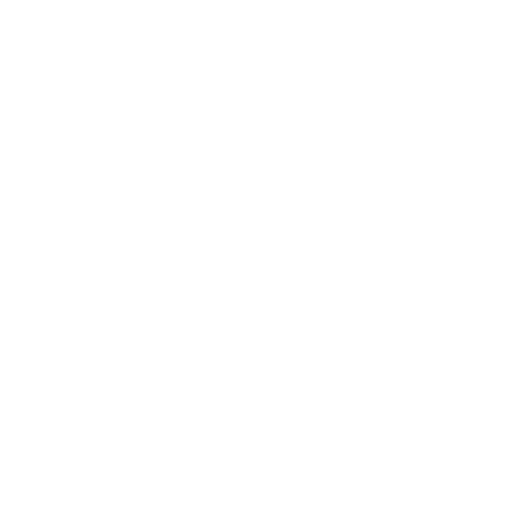
t = 0.00 s
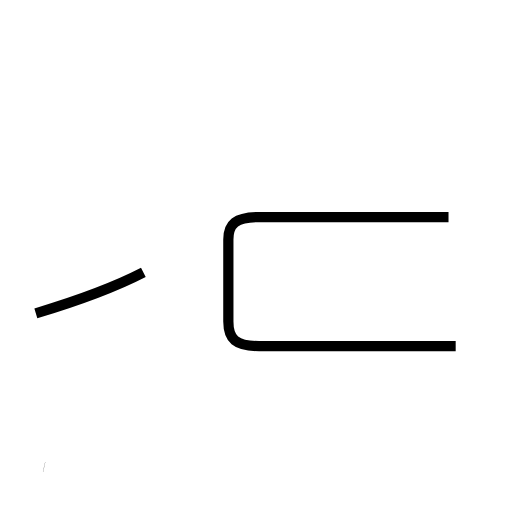
t = 1.97 s
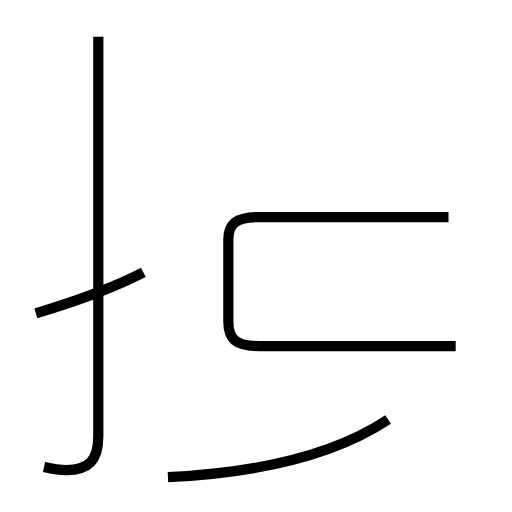
t = 4.04 s
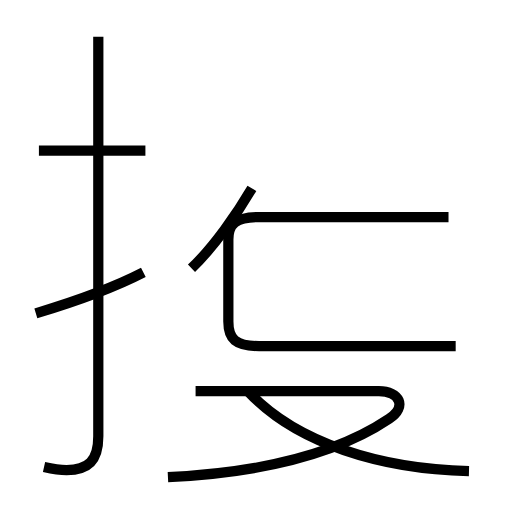
t = 6.02 s
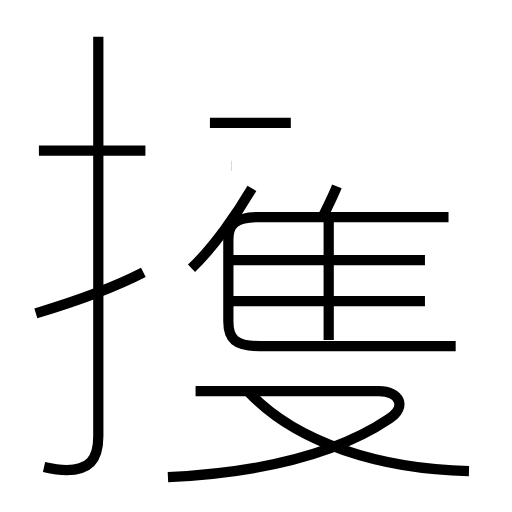
t = 7.88 s
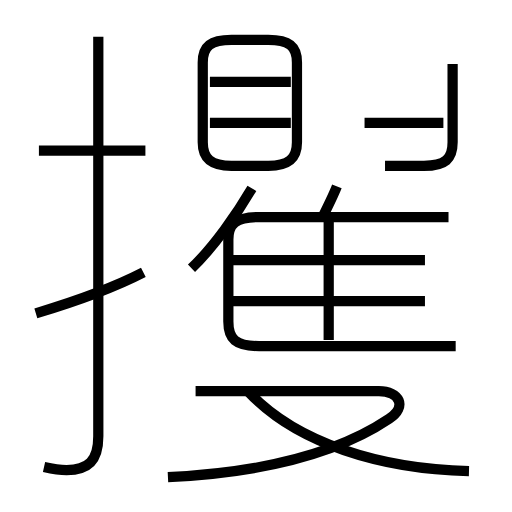
t = 10.00 s

The animated SVG that drew these frames (rendered in a browser with its animation timeline set to each time). Animation: 17 SMIL elements (animate=17); frames cover the first 10.00 s.

<?xml version='1.0' encoding='utf-8'?>
<svg viewBox="0.0 -6.0 50.0 50.0" version="1.1" xmlns="http://www.w3.org/2000/svg"><rect x="-1000" y="-1000" width="2000" height="2000" stroke="white" fill="white" /><g style="fill:none;stroke:#000000;stroke-width:1"><path d="M 44.5 -10.2 L 25.3 -10.2 C 23.0 -10.2 22.3 -10.9 22.3 -12.6 L 22.3 -20.6 C 22.3 -22.1 23.0 -22.8 25.3 -22.8 L 43.8 -22.8 " transform="translate(0.0 38.0)" stroke-dasharray="54.49909805567705" stroke-dashoffset="54.49909805567705"><animate attributeName="stroke-dashoffset" from="54.49909805567705" to="0" dur="1.6349729416703116s" begin="0s; anim_end.end" fill="freeze" id="anim0" /></path><path d="M 3.5 -13.4 C 7.5 -14.6 10.9 -15.8 14.0 -17.4 " transform="translate(0.0 38.0)" stroke-dasharray="11.252433822482494" stroke-dashoffset="11.252433822482494"><animate attributeName="stroke-dashoffset" from="11.252433822482494" to="0" dur="0.3375730146744748s" begin="anim0.end" fill="freeze" id="anim1" /></path><path d="M 4.3 1.6 C 5.2 1.8 6.0 1.9 6.5 1.9 C 8.6 1.9 9.6 1.0 9.6 -1.4 L 9.6 -40.4 " transform="translate(0.0 38.0)" stroke-dasharray="46.475076533637754" stroke-dashoffset="46.475076533637754"><animate attributeName="stroke-dashoffset" from="46.475076533637754" to="0" dur="1.3942522960091326s" begin="anim1.end" fill="freeze" id="anim2" /></path><path d="M 16.4 2.6 C 24.6 2.2 32.5 0.6 38.0 -3.1 C 39.8 -4.3 39.0 -5.8 37.0 -5.8 L 19.1 -5.8 " transform="translate(0.0 38.0)" stroke-dasharray="44.94046986915185" stroke-dashoffset="44.94046986915185"><animate attributeName="stroke-dashoffset" from="44.94046986915185" to="0" dur="1.3482140960745554s" begin="anim2.end" fill="freeze" id="anim3" /></path><path d="M 45.8 2.0 C 37.2 1.8 29.0 -0.7 24.3 -5.7 " transform="translate(0.0 38.0)" stroke-dasharray="23.409037480933687" stroke-dashoffset="23.409037480933687"><animate attributeName="stroke-dashoffset" from="23.409037480933687" to="0" dur="0.7022711244280105s" begin="anim3.end" fill="freeze" id="anim4" /></path><path d="M 3.8 -29.3 L 14.2 -29.3 " transform="translate(0.0 38.0)" stroke-dasharray="10.399999999999999" stroke-dashoffset="10.399999999999999"><animate attributeName="stroke-dashoffset" from="10.399999999999999" to="0" dur="0.31199999999999994s" begin="anim4.end" fill="freeze" id="anim5" /></path><path d="M 18.7 -17.8 C 20.9 -19.9 23.2 -23.2 24.6 -25.6 " transform="translate(0.0 38.0)" stroke-dasharray="9.807474343819171" stroke-dashoffset="9.807474343819171"><animate attributeName="stroke-dashoffset" from="9.807474343819171" to="0" dur="0.2942242303145751s" begin="anim5.end" fill="freeze" id="anim6" /></path><path d="M 22.1 -14.6 L 41.5 -14.6 " transform="translate(0.0 38.0)" stroke-dasharray="19.4" stroke-dashoffset="19.4"><animate attributeName="stroke-dashoffset" from="19.4" to="0" dur="0.582s" begin="anim6.end" fill="freeze" id="anim7" /></path><path d="M 32.1 -10.8 L 32.1 -22.4 " transform="translate(0.0 38.0)" stroke-dasharray="11.599999999999998" stroke-dashoffset="11.599999999999998"><animate attributeName="stroke-dashoffset" from="11.599999999999998" to="0" dur="0.3479999999999999s" begin="anim7.end" fill="freeze" id="anim8" /></path><path d="M 22.1 -18.6 L 41.5 -18.6 " transform="translate(0.0 38.0)" stroke-dasharray="19.4" stroke-dashoffset="19.4"><animate attributeName="stroke-dashoffset" from="19.4" to="0" dur="0.582s" begin="anim8.end" fill="freeze" id="anim9" /></path><path d="M 31.4 -22.6 C 32.0 -23.8 32.5 -24.8 32.9 -25.8 " transform="translate(0.0 38.0)" stroke-dasharray="3.5351747744983895" stroke-dashoffset="3.5351747744983895"><animate attributeName="stroke-dashoffset" from="3.5351747744983895" to="0" dur="0.10605524323495168s" begin="anim9.end" fill="freeze" id="anim10" /></path><path d="M 20.5 -32.0 L 28.4 -32.0 " transform="translate(0.0 38.0)" stroke-dasharray="7.899999999999999" stroke-dashoffset="7.899999999999999"><animate attributeName="stroke-dashoffset" from="7.899999999999999" to="0" dur="0.23699999999999996s" begin="anim10.end" fill="freeze" id="anim11" /></path><path d="M 22.6 -27.8 L 26.2 -27.8 C 28.2 -27.8 29.0 -28.5 29.0 -30.1 L 29.0 -37.9 C 29.0 -39.5 28.2 -40.1 26.2 -40.1 L 22.6 -40.1 C 20.6 -40.1 19.8 -39.5 19.8 -37.9 L 19.8 -30.1 C 19.8 -28.5 20.6 -27.8 22.6 -27.8 Z " transform="translate(0.0 38.0)" stroke-dasharray="39.456518463069656" stroke-dashoffset="39.456518463069656"><animate attributeName="stroke-dashoffset" from="39.456518463069656" to="0" dur="1.1836955538920897s" begin="anim11.end" fill="freeze" id="anim12" /></path><path d="M 20.5 -36.0 L 28.4 -36.0 " transform="translate(0.0 38.0)" stroke-dasharray="7.899999999999999" stroke-dashoffset="7.899999999999999"><animate attributeName="stroke-dashoffset" from="7.899999999999999" to="0" dur="0.23699999999999996s" begin="anim12.end" fill="freeze" id="anim13" /></path><path d="M 35.6 -32.0 L 43.3 -32.0 " transform="translate(0.0 38.0)" stroke-dasharray="7.699999999999996" stroke-dashoffset="7.699999999999996"><animate attributeName="stroke-dashoffset" from="7.699999999999996" to="0" dur="0.23099999999999987s" begin="anim13.end" fill="freeze" id="anim14" /></path><path d="M 37.6 -27.8 L 41.4 -27.8 C 43.5 -27.8 44.2 -28.5 44.2 -30.1 L 44.2 -37.9 C 44.2 -39.5 43.5 -40.1 41.4 -40.1 L 37.6 -40.1 C 35.5 -40.1 34.8 -39.5 34.8 -37.9 L 34.8 -30.1 C 34.8 -28.5 35.5 -27.8 37.6 -27.8 Z " transform="translate(0.0 38.0)" stroke-dasharray="39.94654599711978" stroke-dashoffset="39.94654599711978"><animate attributeName="stroke-dashoffset" from="39.94654599711978" to="0" dur="1.1983963799135933s" begin="anim14.end" fill="freeze" id="anim15" /></path><path d="M 35.6 -36.0 L 43.3 -36.0" transform="translate(0.0 38.0)" stroke-dasharray="7.699999999999996" stroke-dashoffset="7.699999999999996"><animate attributeName="stroke-dashoffset" from="7.699999999999996" to="0" dur="0.23099999999999987s" begin="anim15.end" fill="freeze" id="anim_end" /></path></g></svg>
